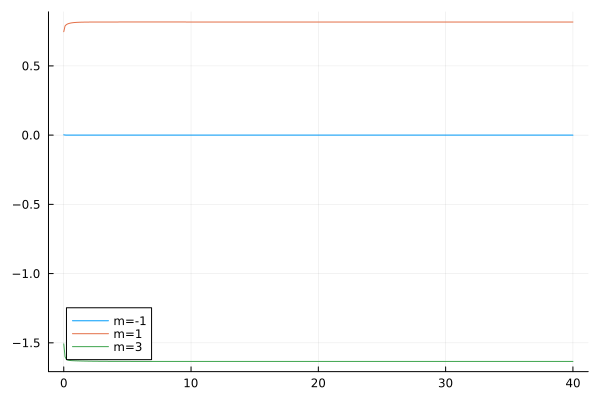

Source data for this figure (header and first rows):
flowtime, w1, w2, w3
0.0, 0.002342, 0.7468, -1.507
0.1, 0.0005719, 0.7881, -1.601
0.2, 0.0003541, 0.7978, -1.618
0.3, 0.0002896, 0.8029, -1.624
0.4, 0.0002633, 0.8063, -1.626
0.5, 0.0002483, 0.8087, -1.628
0.6, 0.000237, 0.8104, -1.628
0.7, 0.0002271, 0.8118, -1.629
0.8, 0.000218, 0.8128, -1.629
0.9, 0.0002094, 0.8136, -1.63
1.0, 0.0002013, 0.8142, -1.63
1.1, 0.0001935, 0.8147, -1.63
1.2, 0.000186, 0.8151, -1.631
1.3, 0.0001789, 0.8155, -1.631
1.4, 0.0001721, 0.8157, -1.631
1.5, 0.0001656, 0.8159, -1.631
1.6, 0.0001594, 0.8161, -1.632
1.7, 0.0001535, 0.8162, -1.632
1.8, 0.0001478, 0.8163, -1.632
1.9, 0.0001423, 0.8164, -1.632
2.0, 0.0001371, 0.8165, -1.632
2.1, 0.0001321, 0.8166, -1.632
2.2, 0.0001274, 0.8166, -1.633
2.3, 0.0001228, 0.8167, -1.633
2.4, 0.0001184, 0.8167, -1.633
2.5, 0.0001142, 0.8168, -1.633
2.6, 0.0001101, 0.8168, -1.633
2.7, 0.0001062, 0.8168, -1.633
2.8, 0.0001025, 0.8168, -1.633
2.9, 9.891860624690072e-5, 0.8169, -1.633
3.0, 9.548338592149973e-5, 0.8169, -1.633
3.1, 9.21837721436994e-5, 0.8169, -1.633
3.2, 8.901364129620089e-5, 0.8169, -1.633
3.3, 8.596718598273972e-5, 0.8169, -1.634
3.4, 8.303889646059404e-5, 0.8169, -1.634
3.5, 8.022354330174197e-5, 0.8169, -1.634
3.6, 7.751616119226598e-5, 0.817, -1.634
3.7, 7.491203378636391e-5, 0.817, -1.634
3.8, 7.240667953840963e-5, 0.817, -1.634
3.9, 6.999583844272712e-5, 0.817, -1.634
4.0, 6.76754596160378e-5, 0.817, -1.634
4.1, 6.544168966312306e-5, 0.817, -1.634
4.2, 6.329086177035092e-5, 0.817, -1.634
4.3, 6.12194854764703e-5, 0.817, -1.634
4.4, 5.922423707380281e-5, 0.817, -1.634
4.5, 5.730195059652254e-5, 0.817, -1.634
4.6, 5.544960935593633e-5, 0.817, -1.634
4.7, 5.366433798592759e-5, 0.817, -1.634
4.8, 5.194339496423732e-5, 0.817, -1.634
4.9, 5.0284165577960456e-5, 0.817, -1.634
5.0, 4.868415530372873e-5, 0.817, -1.634
5.1, 4.714098357560126e-5, 0.817, -1.634
5.2, 4.565237791521545e-5, 0.817, -1.634
5.3, 4.4216168400827806e-5, 0.817, -1.634
5.4, 4.283028245357031e-5, 0.817, -1.634
5.5, 4.1492739920527594e-5, 0.817, -1.634
5.6, 4.0201648435985994e-5, 0.817, -1.634
5.7, 3.8955199043244495e-5, 0.817, -1.634
5.8, 3.7751662060919344e-5, 0.817, -1.634
5.9, 3.658938317828368e-5, 0.817, -1.634
... 341 more rows
